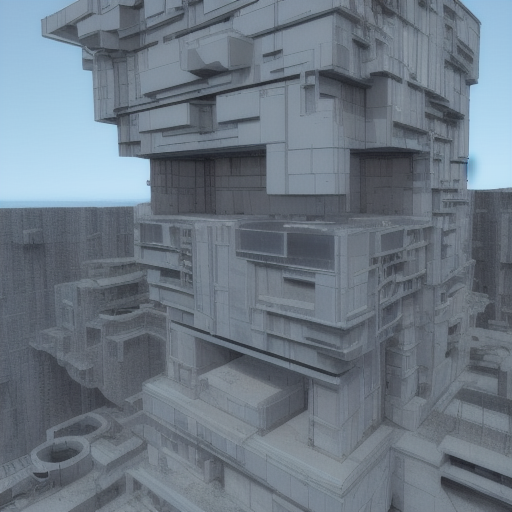
Generation parameters embedded in this image by AUTOMATIC1111 Stable Diffusion web UI or a fork of it (Forge, ...) (PNG 'parameters' text chunk):
piston based mineral extractor brutalist structure, clear sky
Steps: 40, Sampler: Euler a, CFG scale: 7, Seed: 1349519700, Size: 512x512, Model hash: b8347bd3